Labelled photos from "data", an image-classification folder in shkj250/nailong_dataset. The possible labels are: nailong, naiwa.

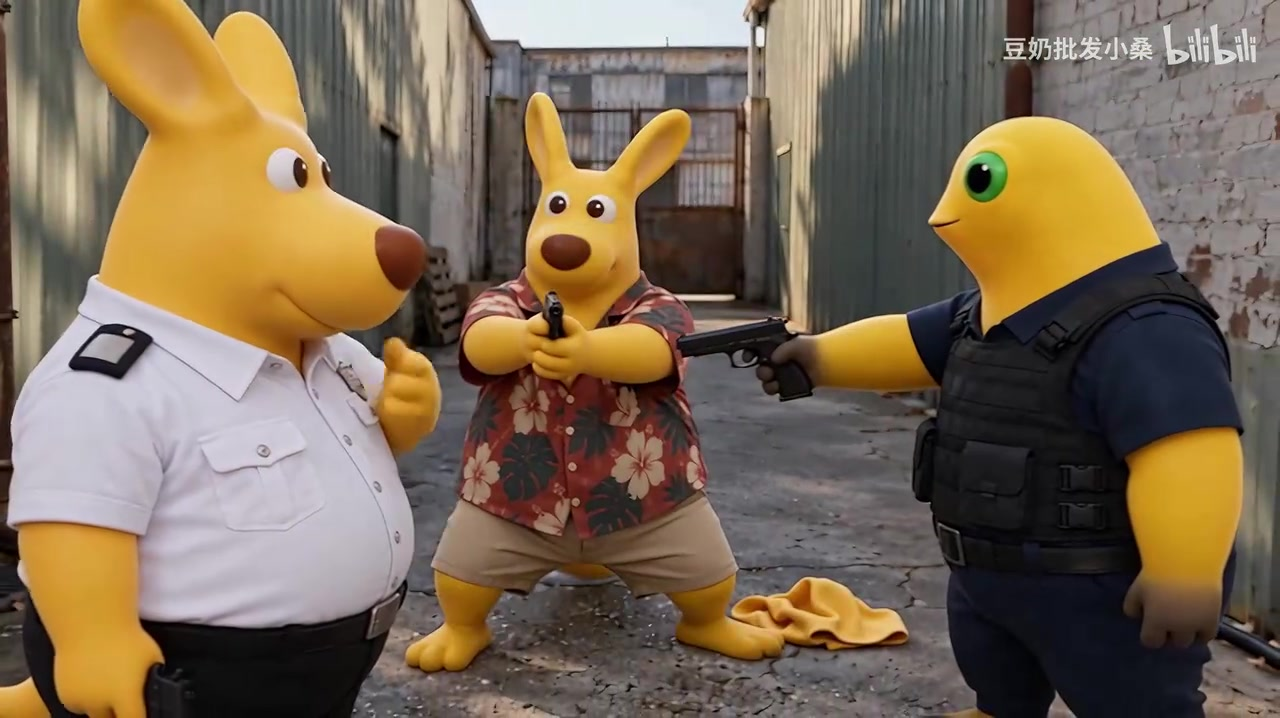
Label: naiwa

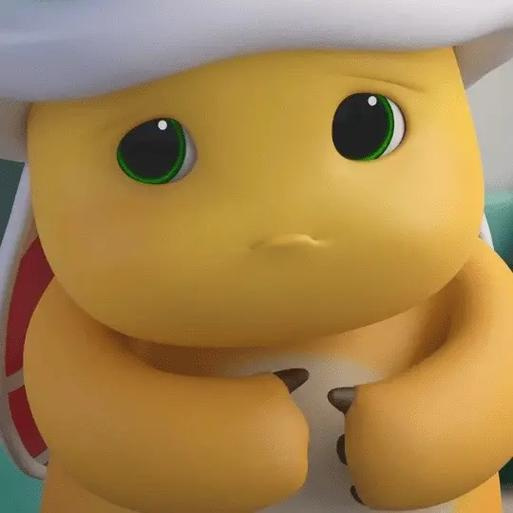
Label: nailong

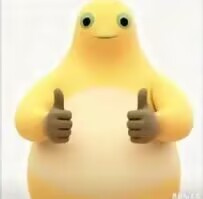
Label: naiwa

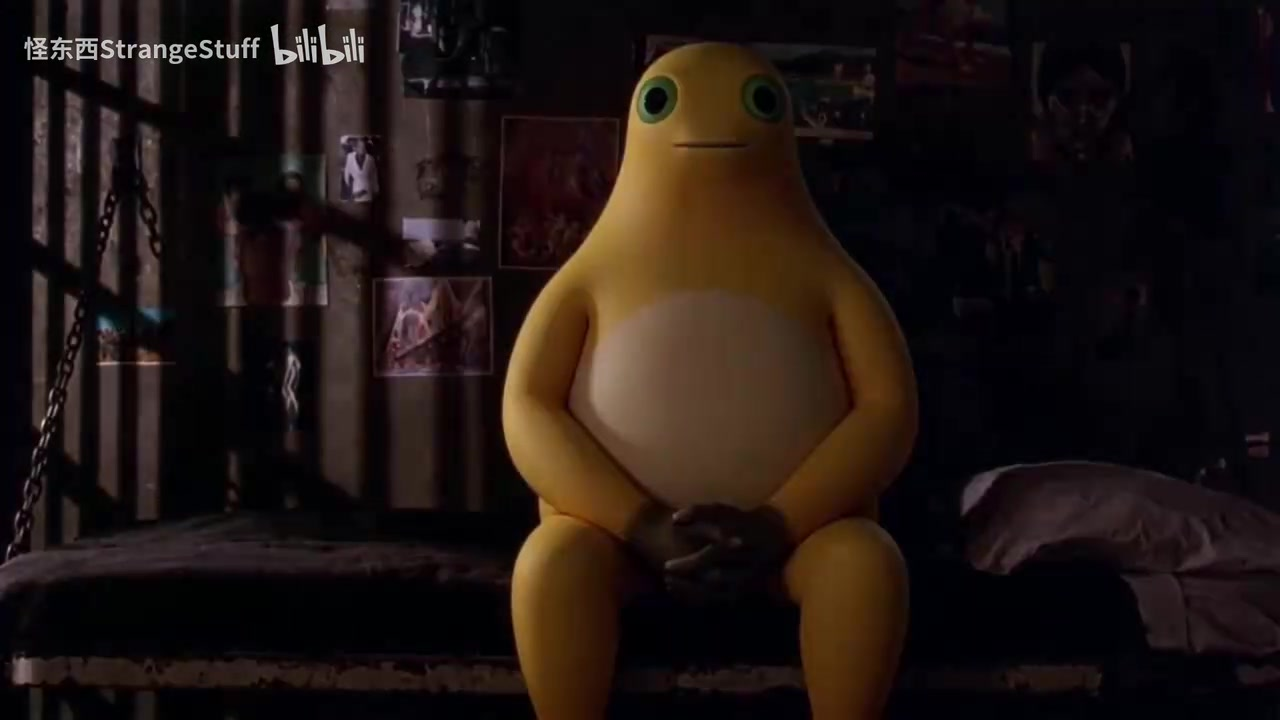
Label: naiwa

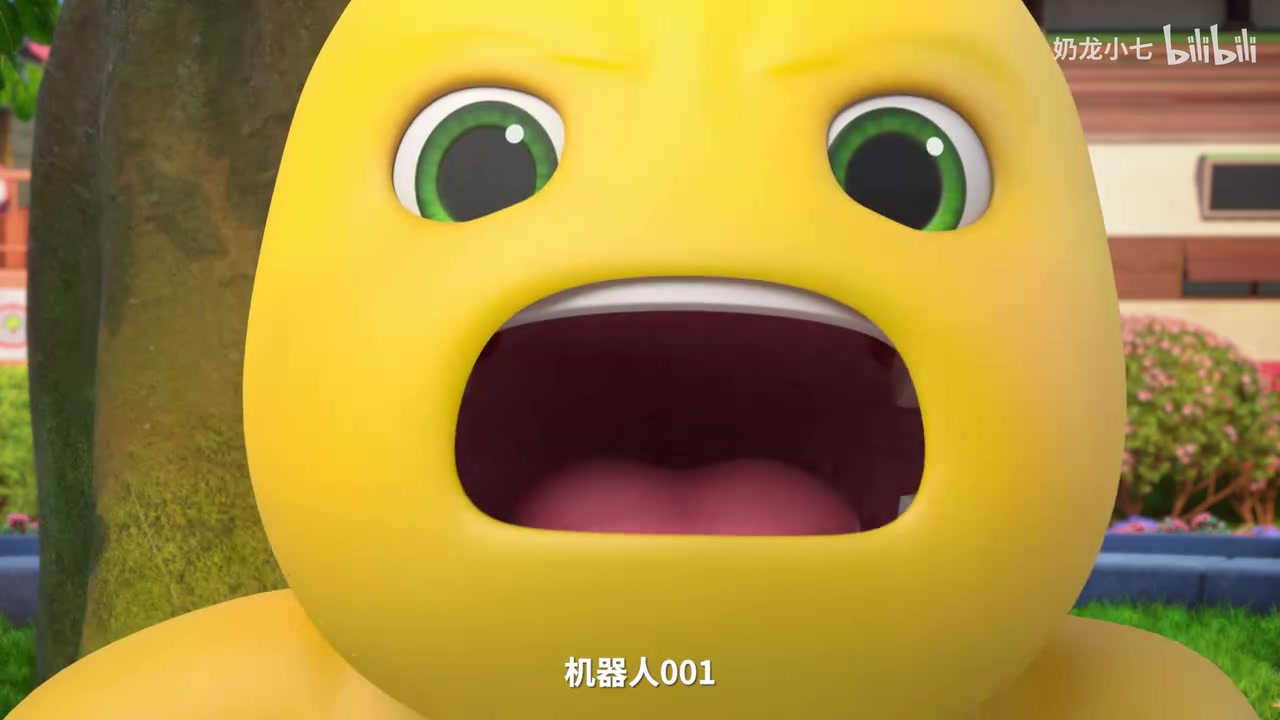
Label: nailong

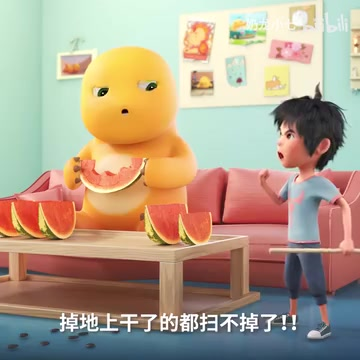
Label: nailong
